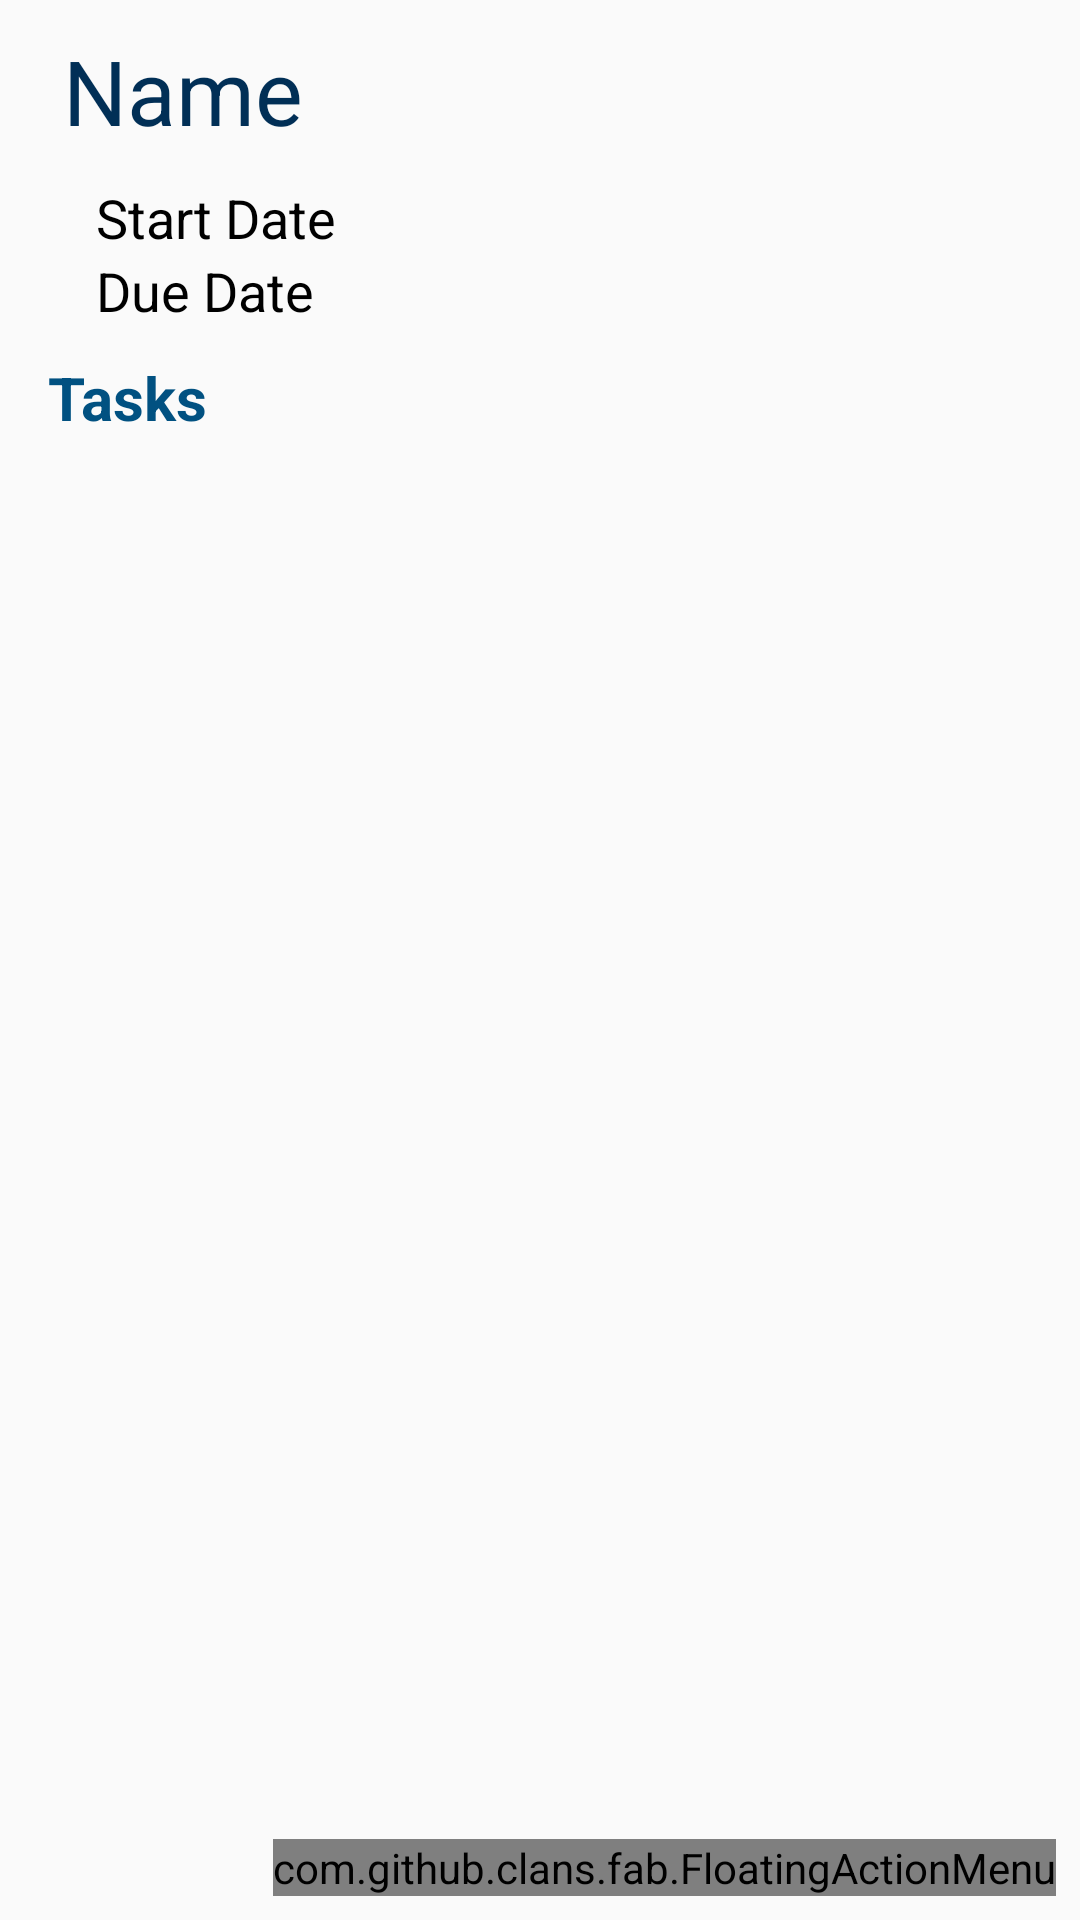

Write the Android layout XML for this screen, with the resource values it uses.
<!-- AndroidManifest.xml: application theme Theme.AppCompat.DayNight.NoActionBar -->
<!-- res/layout/project_details.xml -->
<?xml version="1.0" encoding="utf-8"?>
<FrameLayout
    xmlns:android="http://schemas.android.com/apk/res/android"
    xmlns:fab="http://schemas.android.com/apk/res-auto"
    android:orientation="vertical" android:layout_width="match_parent"
    xmlns:app="http://schemas.android.com/apk/res-auto"
    android:layout_height="match_parent">
<LinearLayout
    android:orientation="vertical" android:layout_width="match_parent"
    android:layout_height="wrap_content">

    <LinearLayout
        android:layout_width="match_parent"
        android:layout_height="wrap_content"
        android:layout_marginLeft="16dp"
        android:layout_marginRight="16dp"
        android:orientation="vertical">

        <TextView
            android:id="@+id/projectName"
            android:layout_width="wrap_content"
            android:layout_height="wrap_content"
            android:layout_marginBottom="10dp"
            android:layout_marginLeft="5dp"
            android:layout_marginTop="10dp"
            android:gravity="left"
            android:text="@string/Name"
            android:textColor="@color/colorPrimaryDark"
            android:textSize="30sp" />

        <LinearLayout
            android:layout_width="match_parent"
            android:layout_height="wrap_content"
            android:layout_marginLeft="16dp"
            android:layout_marginRight="16dp"
            android:orientation="horizontal">

            <TextView
                android:layout_width="wrap_content"
                android:layout_height="wrap_content"
                android:layout_weight="1"
                android:gravity="left"
                android:text="@string/StartDate"
                android:textColor="@android:color/background_dark"
                android:textSize="18sp" />

            <TextView
                android:id="@+id/startDate"
                android:layout_width="wrap_content"
                android:layout_height="wrap_content"
                android:layout_weight="1"
                android:gravity="right"
                android:textColor="@android:color/background_dark"
                android:textSize="18sp" />
        </LinearLayout>

        <LinearLayout
            android:layout_width="match_parent"
            android:layout_height="wrap_content"
            android:layout_marginLeft="16dp"
            android:layout_marginRight="16dp"
            android:orientation="horizontal">

            <TextView
                android:layout_width="wrap_content"
                android:layout_height="wrap_content"
                android:layout_weight="1"
                android:gravity="left"
                android:text="@string/DueDate"
                android:textColor="@android:color/background_dark"
                android:textSize="18sp" />

            <TextView
                android:id="@+id/dueDate"
                android:layout_width="wrap_content"
                android:layout_height="wrap_content"
                android:layout_weight="1"
                android:gravity="right"
                android:textColor="@android:color/background_dark"
                android:textSize="18sp" />
        </LinearLayout>


        <TextView
            android:id="@+id/tasks"
            android:layout_width="wrap_content"
            android:layout_height="wrap_content"
            android:layout_marginBottom="5dp"
            android:layout_marginTop="10dp"
            android:layout_weight="1"
            android:text="Tasks"
            android:textColor="@color/colorPrimary"
            android:textSize="20sp"
            android:textStyle="bold" />

    </LinearLayout>

        <ListView
            android:id="@+id/tasksList"
            android:layout_width="match_parent"
            android:layout_height="wrap_content"
            android:layout_weight="1"
            android:divider="@android:color/background_dark" />

</LinearLayout>
    <com.github.clans.fab.FloatingActionMenu
        android:id="@+id/addNewEmployee"
        android:layout_width="wrap_content"
        android:layout_height="wrap_content"
        android:layout_gravity="bottom|right"
        android:layout_marginBottom="8dp"
        android:layout_marginRight="8dp"
        android:src="@drawable/fab_add"
        fab:fab_colorNormal="@color/green"
        >
        <com.github.clans.fab.FloatingActionButton
            android:id="@+id/addTask"
            android:layout_width="wrap_content"
            android:layout_height="wrap_content"
            android:layout_gravity="bottom|right"
            android:layout_marginBottom="8dp"
            android:layout_marginRight="8dp"
            android:src="@drawable/fab_add"
            fab:fab_colorNormal="@color/green"
            fab:fab_label="Add Task"
            >

        </com.github.clans.fab.FloatingActionButton>
        <com.github.clans.fab.FloatingActionButton
            android:id="@+id/deleteProject"
            android:layout_width="wrap_content"
            android:layout_height="wrap_content"
            android:layout_gravity="bottom|right"
            android:layout_marginBottom="8dp"
            android:layout_marginRight="8dp"
            android:src="@android:drawable/ic_menu_delete"
            fab:fab_colorNormal="@android:color/holo_red_dark"
            fab:fab_label="Delete Project"
            >

        </com.github.clans.fab.FloatingActionButton>
    </com.github.clans.fab.FloatingActionMenu>

</FrameLayout>
<!-- resources referenced by this layout -->
<resources>
  <color name="colorPrimary">#015181</color>
  <color name="colorPrimaryDark">#012f56</color>
  <color name="green">#38872d</color>
  <string name="DueDate">Due Date</string>
  <string name="Name">Name</string>
  <string name="StartDate">Start Date</string>
</resources>
